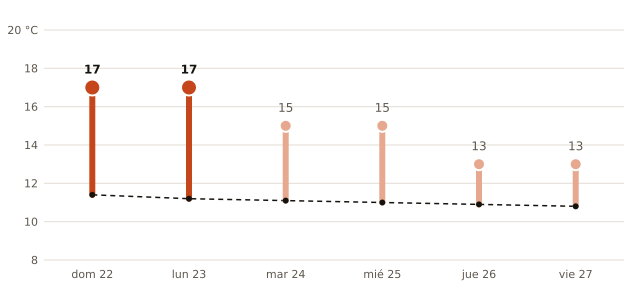

The data file committed next to this chart (first rows):
fecha, máxima_prevista_C, máxima_normal_1991_2020_C
2026-11-22, 17, 11.4
2026-11-23, 17, 11.2
2026-11-24, 15, 11.1
2026-11-25, 15, 11.0
2026-11-26, 13, 10.9
2026-11-27, 13, 10.8
